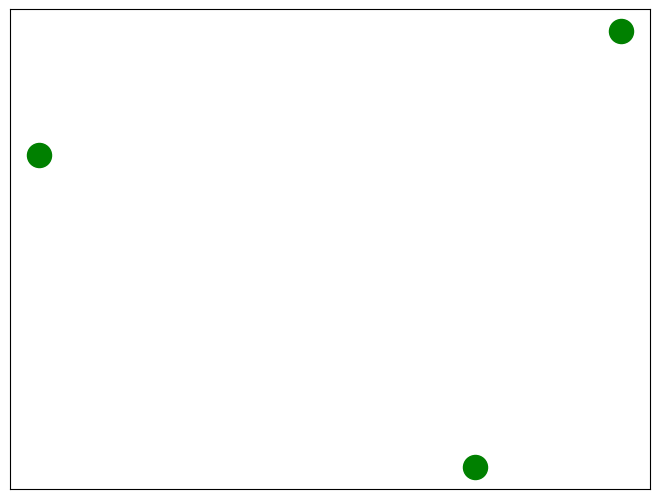

The matplotlib source for this figure: (Note: this script raises an exception after producing the figure.)
import matplotlib.pyplot as plt
import networkx as nx
G = nx.Graph()

# [currentstate, testinginput]: nextstate
# dictionarytime = {[0, 0]: 1, [1, 0]: 0, [2, 0]: 0, [0, 1]: 2, [1, 1]: 2, [2, 1]: 1}

# edgelist = [(0, 1, color = 'red'), (2, 0, color = 'red'), (1, 2, color = 'red')]
# H = nx.Graph(edgelist)
# H.add_node(0, color = 'red')
# H.add_node(1, color = 'yellow')
# H.add_node(2, color = 'blue')

edgelist = [(0, 1, {'color': 'red'}, ), (2, 0, {'color': 'yellow'}), (1, 2, {'color': 'blue'})]
H = nx.Graph(edgelist)
print(H.graph)
# H.add_edge()

# H.add_edges_from(edgelist)

nx.draw(H, with_labels=True, node_color = 'g', edge_color = 'edge_color')
plt.show()
